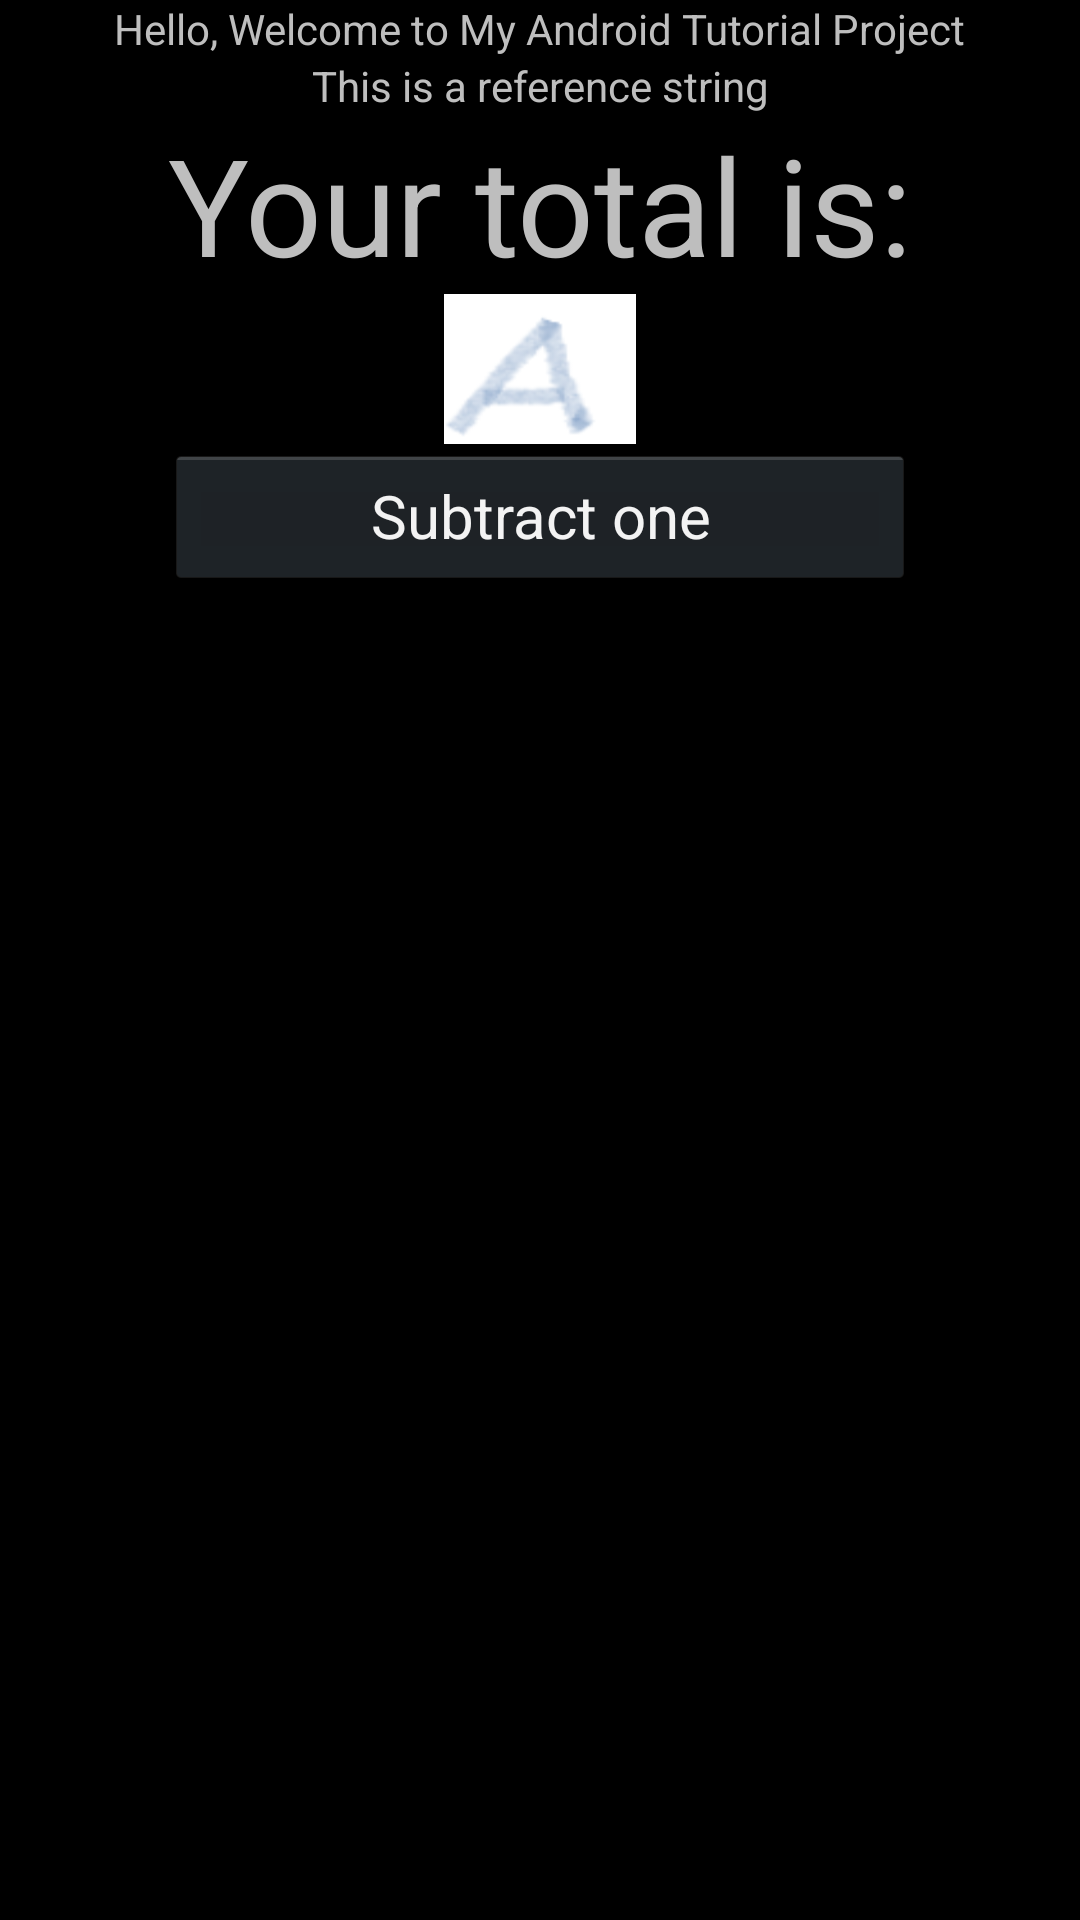

This screen was rendered from an Android layout file. Write that file and the resources it references.
<!-- AndroidManifest.xml: application theme AppTheme -->
<!-- res/layout/main.xml -->
<?xml version="1.0" encoding="utf-8"?>
<LinearLayout xmlns:android="http://schemas.android.com/apk/res/android"
    android:layout_width="fill_parent"
    android:layout_height="fill_parent"
    android:orientation="vertical" >

    <TextView
        android:layout_width="wrap_content"
        android:layout_height="wrap_content"
        android:layout_gravity="center"
        android:text="@string/hello" />

    <TextView
        android:layout_width="fill_parent"
        android:layout_height="wrap_content"
        android:gravity="center"
        android:text="@string/ref" />

    <TextView
        android:id="@+id/tvTotalValueDisplay"
        android:layout_width="fill_parent"
        android:layout_height="wrap_content"
        android:layout_gravity="center"
        android:gravity="center"
        android:text="@string/total"
        android:textSize="45sp" />

    <Button
        android:id="@+id/bAdd"
        android:layout_width="wrap_content"
        android:layout_height="wrap_content"
        android:layout_gravity="center"
		android:background="@drawable/custombutton"
        android:textSize="20sp" />

    <Button
        android:id="@+id/bSubtract"
        android:layout_width="250dp"
        android:layout_height="wrap_content"
        android:layout_gravity="center"
        android:text="@string/subtract"
        android:textSize="20sp" />

</LinearLayout>
<!-- resources referenced by this layout -->
<resources>
  <!-- drawable custombutton (drawable-hdpi) -->
  <?xml version="1.0" encoding="utf-8"?>
  <selector xmlns:android="http://schemas.android.com/apk/res/android">
  
      <item android:drawable="@drawable/c" android:state_pressed="true"></item>
      <item android:drawable="@drawable/b" android:state_focused="true"></item>
      <item android:drawable="@drawable/a"></item>
  
  </selector>
  <string name="hello">Hello, Welcome to My Android Tutorial Project</string>
  <string name="ref">This is a reference string</string>
  <string name="subtract">Subtract one</string>
  <string name="total">Your total is: </string>
  <style name="AppTheme" parent="AppBaseTheme2">
          
      </style>
  <!-- drawable c: png bitmap (drawable-hdpi, 2293 bytes) -->
  <!-- drawable b: png bitmap (drawable-hdpi, 3889 bytes) -->
  <!-- drawable a: png bitmap (drawable-hdpi, 3270 bytes) -->
  <style name="AppBaseTheme2" parent="android:Theme.Holo">
          
      </style>
</resources>
